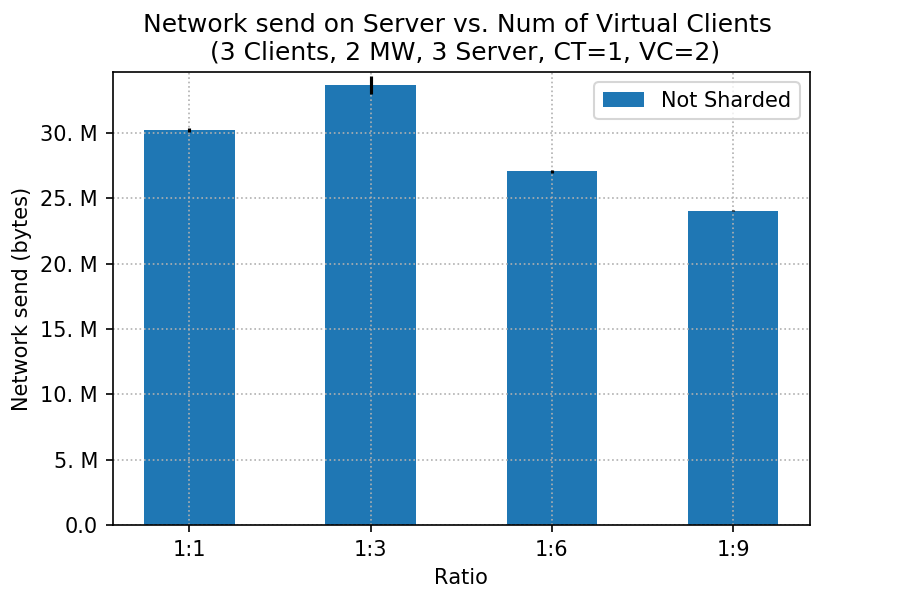

The data file committed next to this chart (first rows):
client, worker, sharded, netsend_mean, netsend_std
12, 64, 1:1, 30231252, 116992
12, 64, 1:3, 33672482, 716455
12, 64, 1:6, 27074402, 101439
12, 64, 1:9, 24044580, 35041
